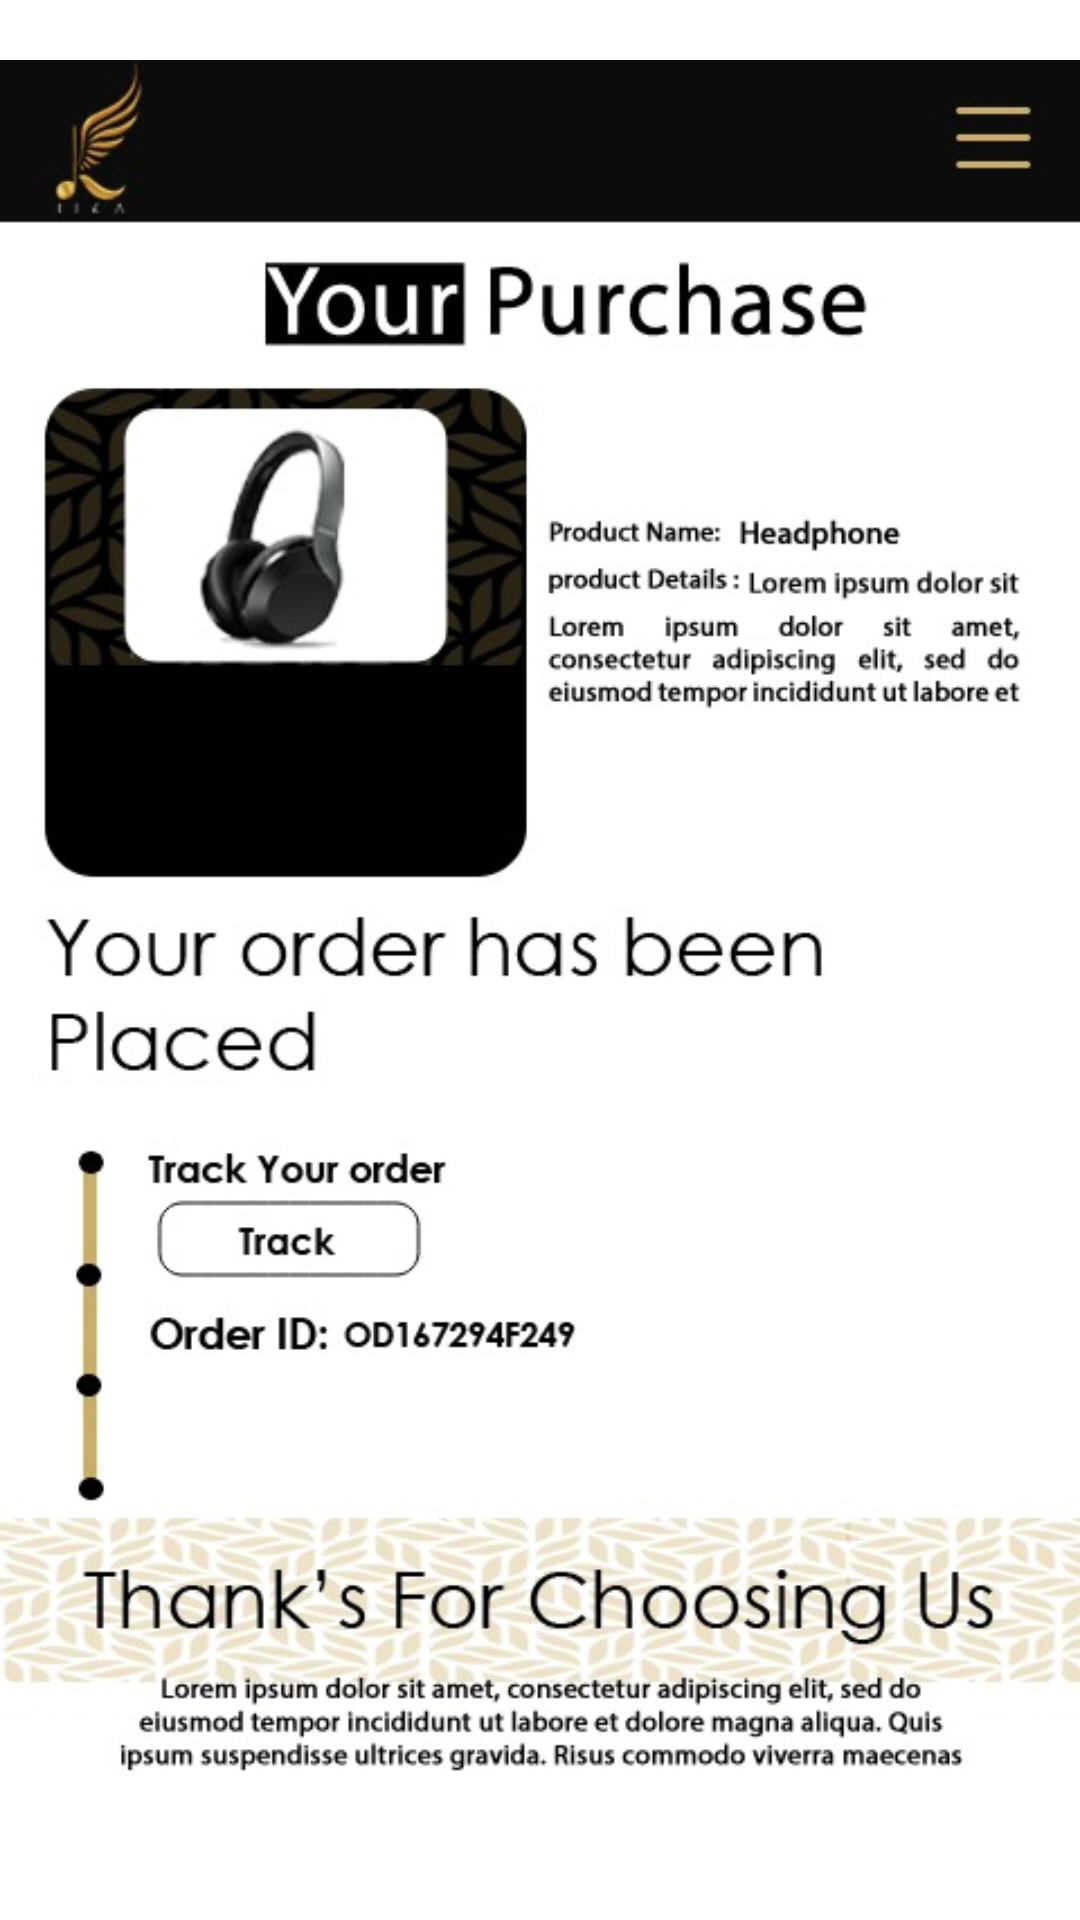

Here is an Android app screen rendered from its layout file. Give the layout XML and the strings, colors and styles it references.
<!-- AndroidManifest.xml: application theme Theme.Iika -->
<!-- res/layout/activity_order_conferm.xml -->
<?xml version="1.0" encoding="utf-8"?>
<LinearLayout xmlns:android="http://schemas.android.com/apk/res/android"
    xmlns:app="http://schemas.android.com/apk/res-auto"
    xmlns:tools="http://schemas.android.com/tools"
    android:layout_width="match_parent"
    android:layout_height="wrap_content"
    tools:context=".OrderConfermActivity">

    <ImageView
        android:layout_width="match_parent"
        android:layout_height="match_parent"
        android:id="@+id/image"
        android:src="@drawable/orderconfirm"/>

</LinearLayout>
<!-- resources referenced by this layout -->
<resources>
  <!-- drawable orderconfirm: jpeg bitmap (drawable, 71530 bytes) -->
  <style name="Theme.Iika" parent="Theme.MaterialComponents.DayNight.NoActionBar">
          
          <item name="colorPrimary">@color/purple_500</item>
          <item name="colorPrimaryVariant">@color/purple_700</item>
          <item name="colorOnPrimary">@color/white</item>
          
          <item name="colorSecondary">@color/teal_200</item>
          <item name="colorSecondaryVariant">@color/teal_700</item>
          <item name="colorOnSecondary">@color/black</item>
          
          <item name="android:statusBarColor">?attr/colorPrimaryVariant</item>
          
      </style>
  <color name="purple_500">#FF6200EE</color>
  <color name="purple_700">#FF3700B3</color>
  <color name="white">#FFFFFFFF</color>
  <color name="teal_200">#FF03DAC5</color>
  <color name="teal_700">#FF018786</color>
  <color name="black">#FF000000</color>
</resources>
